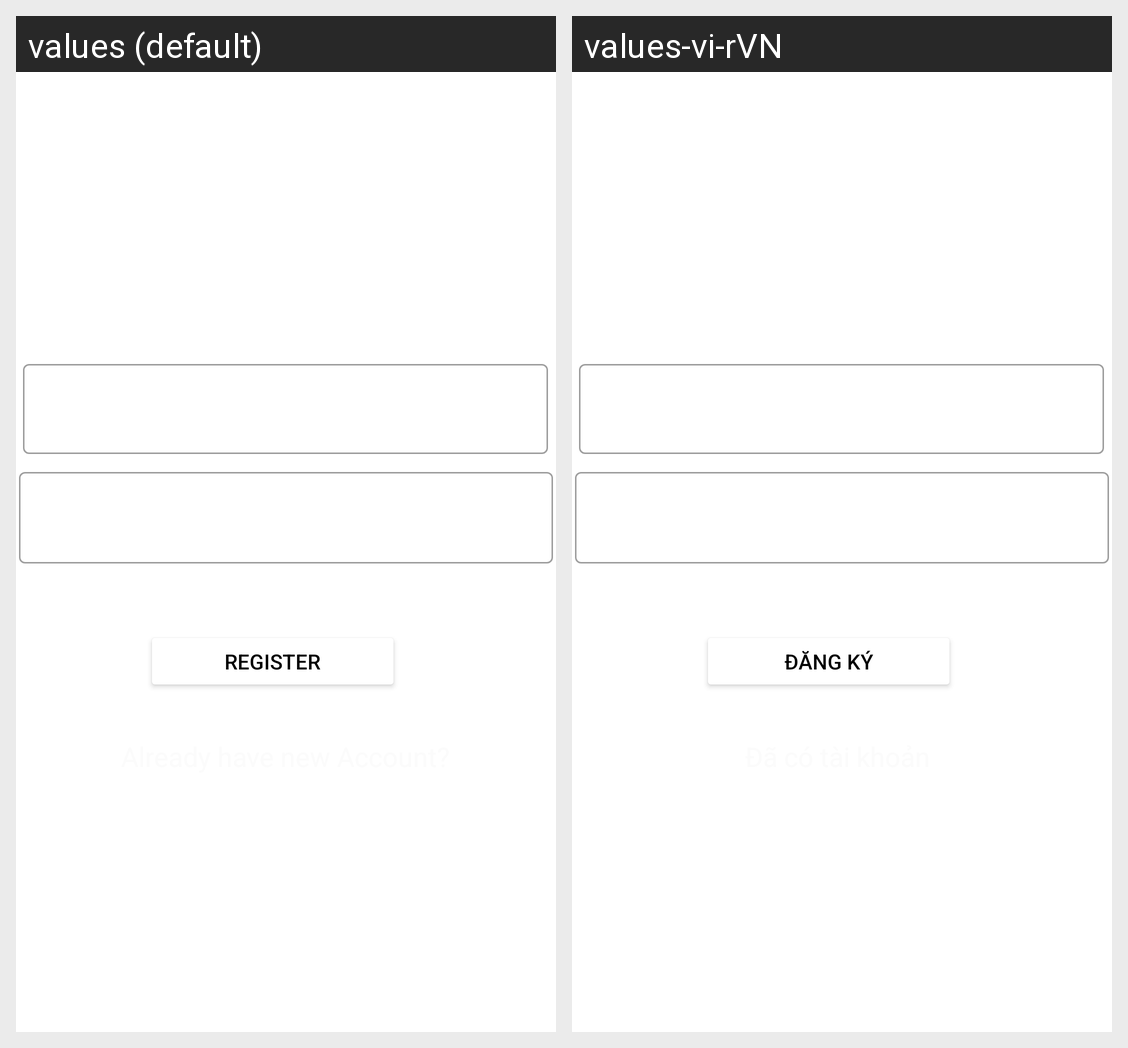

The Android screen above is rendered under two locales of the same app. Produce the string resources it draws, with the default and per-locale values.
Android screen res/layout/activity_register.xml rendered under 2 locales, left to right: values (default), values-vi-rVN. Device: Nexus 5 (rendered at 1080×1920; each locale shown at half size, 540×960, under a caption strip naming it); theme Theme.App.
Strings drawn on this screen, with the default value and each locale's value (text and hints the layout hard-codes, and strings that could not be matched under every locale, appear in the picture but are not listed):

register
  values: Register
  values-vi-rVN: Đăng ký

register_btn
  values: Register
  values-vi-rVN: Đăng ký
